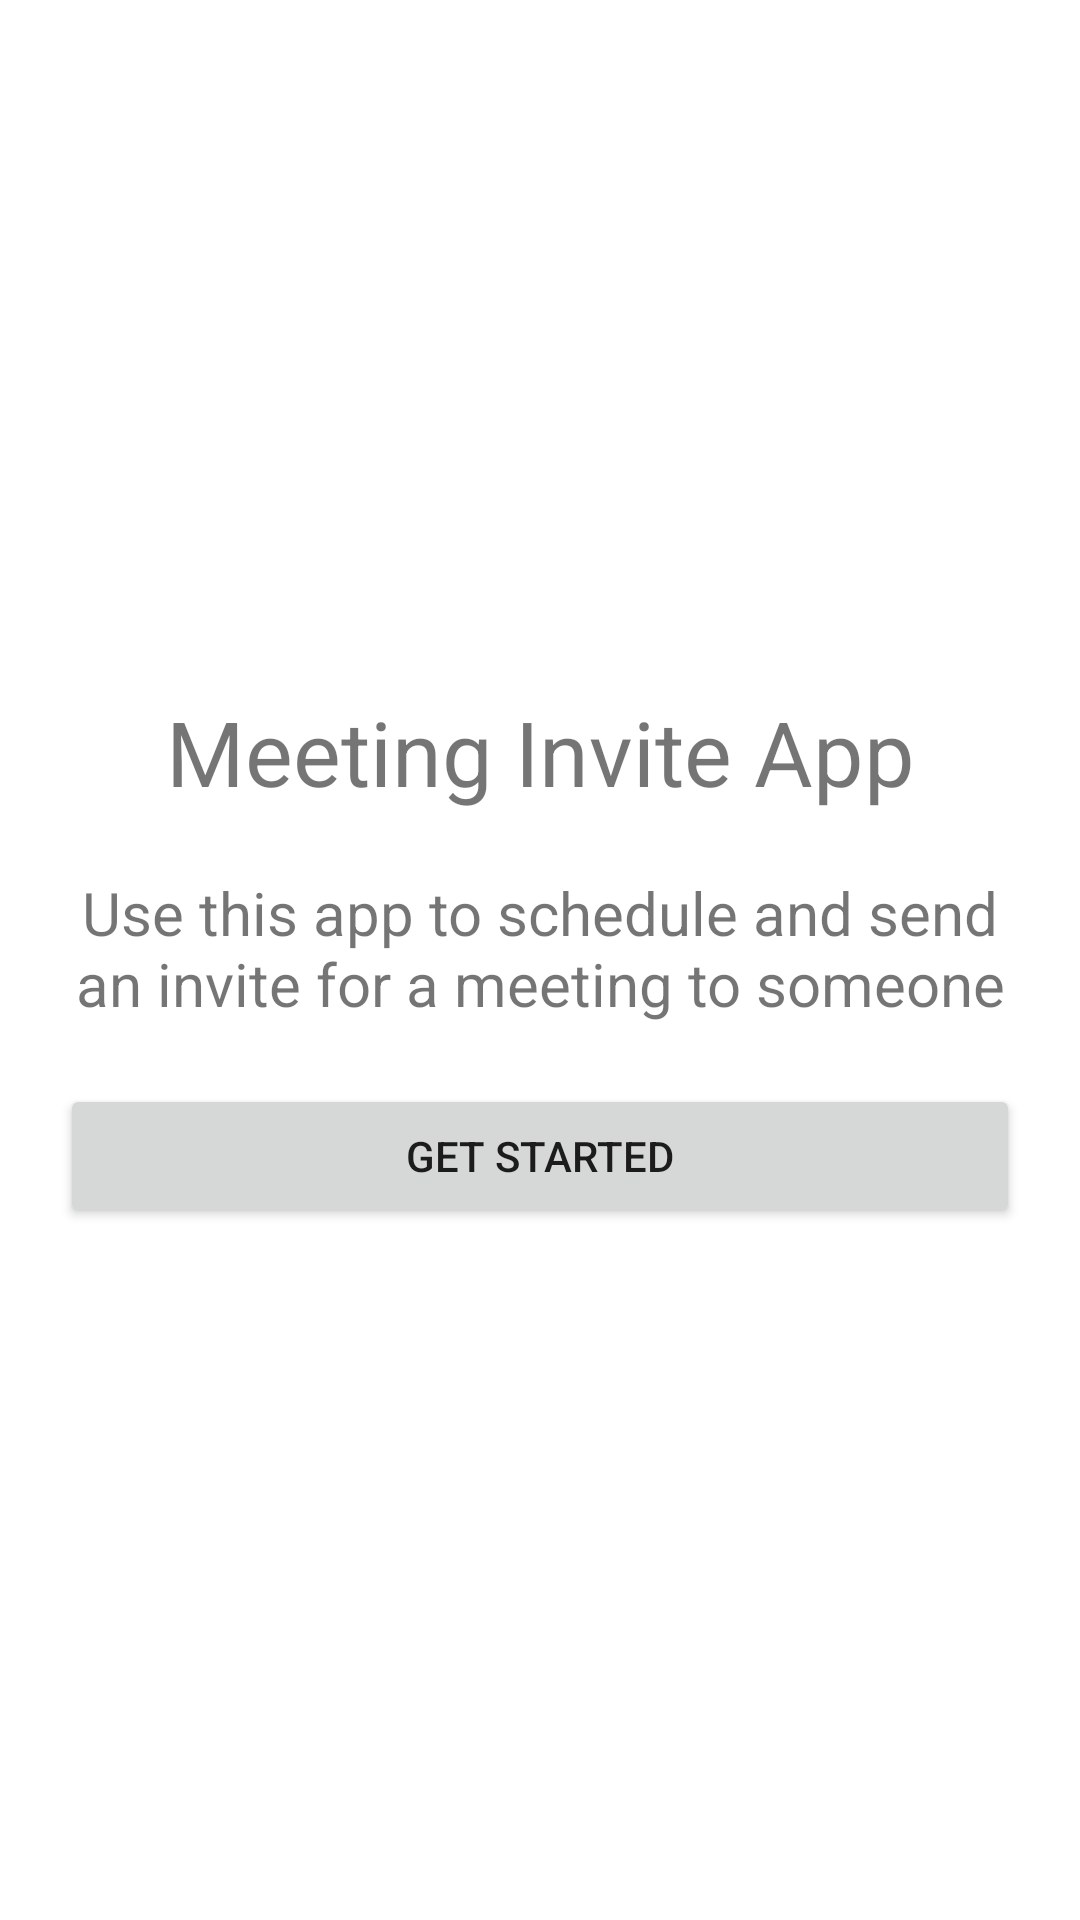

Produce the Android XML layout that renders to this screen, including the resource entries it uses.
<!-- AndroidManifest.xml: application theme Theme.ConsolidatedAssignments -->
<!-- res/layout/activity_assignment2.xml -->
<?xml version="1.0" encoding="utf-8"?>
<RelativeLayout xmlns:android="http://schemas.android.com/apk/res/android"
    xmlns:app="http://schemas.android.com/apk/res-auto"
    xmlns:tools="http://schemas.android.com/tools"
    android:layout_width="match_parent"
    android:layout_height="match_parent"
    tools:context=".assignment2.Assignment2">

    <LinearLayout
        android:layout_width="match_parent"
        android:layout_height="match_parent"
        android:orientation="vertical"
        android:padding="20dp"
        android:gravity="center">
        <TextView
            android:layout_width="match_parent"
            android:layout_height="wrap_content"
            android:gravity="center"
            android:text="@string/meeting_invite_app"
            android:textSize="30sp"/>
        <TextView
            android:layout_width="match_parent"
            android:layout_height="wrap_content"
            android:gravity="center"
            android:textSize="20dp"
            android:layout_marginTop="20dp"
            android:text="@string/desc"/>
        <Button
            android:id="@+id/get_started_btn"
            android:layout_width="match_parent"
            android:layout_height="wrap_content"
            android:layout_marginTop="20dp"
            android:text="Get Started"/>
    </LinearLayout>

</RelativeLayout>
<!-- resources referenced by this layout -->
<resources>
  <string name="desc">Use this app to schedule and send an invite for a meeting to someone</string>
  <string name="meeting_invite_app">Meeting Invite App</string>
  <style name="Theme.ConsolidatedAssignments" parent="Theme.MaterialComponents.DayNight.DarkActionBar">
          
          <item name="colorPrimary">@color/purple_500</item>
          <item name="colorPrimaryVariant">@color/purple_700</item>
          <item name="colorOnPrimary">@color/white</item>
          
          <item name="colorSecondary">@color/teal_200</item>
          <item name="colorSecondaryVariant">@color/teal_700</item>
          <item name="colorOnSecondary">@color/black</item>
          
          <item name="android:statusBarColor" tools:targetApi="l">?attr/colorPrimaryVariant</item>
          
      </style>
  <!-- not gathered from this repository: default colours our renderer supplied (Android Studio template values) -->
  <color name="purple_500">#FF6200EE</color>
  <color name="purple_700">#FF3700B3</color>
  <color name="teal_200">#FF03DAC5</color>
  <color name="teal_700">#FF018786</color>
  <color name="black">#FF000000</color>
  <color name="white">#FFFFFFFF</color>
</resources>
